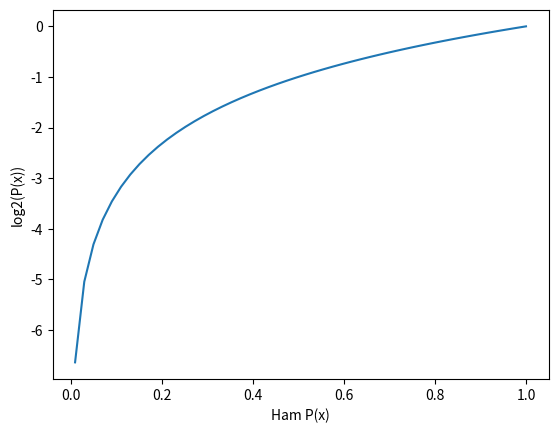

Write Python code to recreate this figure.

#Duong cong log2 (P(x))
import numpy as np
import matplotlib.pyplot as plt
#Tạo figure và axis
fig=plt.figure()

#Vẽ đồ thị
ax=fig.add_subplot(111) #Tạo subplot 
ax.plot(np.linspace(0.01,1),np.log2(np.linspace(0.01,1)))
ax.set_xlabel("Ham P(x)")
ax.set_ylabel("log2(P(x))") 

#Hiển thị biểu đồ
plt.show()


#Khi P(x) gần 0, log2(P(x)) giảm mạnh về âm vô cực 
#Khi P(x) = 1 .  log2(1) =0
#Đồ thị giúp ta thấy rằng xác suất càng nhỏ, lượng thông tin càng lớn